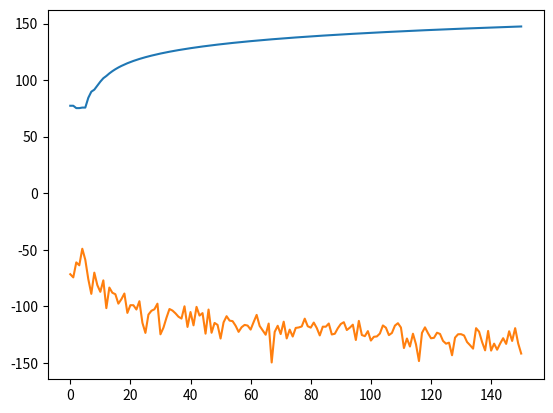

Python code for this plot:
import random, math
import numpy as np
import matplotlib.pyplot as plt 
from math import log10


random.seed(5)

horizontal = {"right": (0, 1, 4, 5, 8, 9), "left": (2, 3, 6, 7, 10, 11)}

lane_y_coor = [
    1.75,
    5.25,
    427.75,
    431.25,
    434.75,
    438.25,
    860.75,
    864.25,
    867.75,
    871.25,
    1293.75,
    1297.25,
]

vertical = {"down": (0, 1, 4, 5, 8, 9), "up": (2, 3, 6, 7, 10, 11)}

lane_x_coor = [
    1.75,
    5.25,
    244.75,
    248.25,
    251.75,
    255.25,
    494.75,
    498.25,
    501.75,
    505.25,
    744.75,
    748.25,
]


def find_greater(l, value):  # l assumed to be sorted
    for i, x in enumerate(l):
        if x > value:
            return i
    return -1


def find_lesser(l, value):  # l assumed to be sorted
    for i in range(len(l) - 1, -1, -1):
        if l[i] < value:
            return i
    return -1


def find_next_crosslane(x, y, direction):
    next_idx = None

    if direction == "right":
        next_idx = find_greater(lane_x_coor, x)

    elif direction == "left":
        next_idx = find_lesser(lane_x_coor, x)

    elif direction == "up":
        next_idx = find_greater(lane_y_coor, y)

    elif direction == "down":
        next_idx = find_lesser(lane_y_coor, y)

    assert next_idx > -1
    return next_idx


class Vehicle:
    def __init__(self, x, y, direction, lane_no, init_speed, id):
        self.x = x
        self.y = y
        self.direction = direction
        self.lane_no = lane_no
        self.speed = init_speed
        self.id = id

        self.queue = []
        self.coor = []

        next_idx = find_next_crosslane(self.x, self.y, self.direction)
        # next_dir, next_lane_no = None, None

        # enter the 1st element of queue
        if self.direction == "left" or self.direction == "right":
            self.queue.append((lane_x_coor[next_idx], self.y))
        elif self.direction == "up" or self.direction == "down":
            self.queue.append((self.x, lane_y_coor[next_idx]))
        else:
            return "Error message"

    def _decide_next_lane_dir(self, paths):
        # while True:
        #     r1, r2 = random.random(), random.random() 
        #     if r1 < 0.25:  # right
        #         if "right" in paths:
        #             next_dir = "right"
        #             next_lane_no = paths["right"][0] if r2 < 0.5 else paths["right"][1]
        #             break
        #     elif r1 < 0.5:
        #         if "left" in paths:
        #             next_dir = "left"
        #             next_lane_no = paths["left"][0] if r2 < 0.5 else paths["left"][1]
        #             break
        #     elif r1 < 0.75:
        #         if "up" in paths:
        #             next_dir = "up"
        #             next_lane_no = paths["up"][0] if r2 < 0.5 else paths["up"][1]
        #             break
        #     else:
        #         if "down" in paths:
        #             next_dir = "down"
        #             next_lane_no = paths["down"][0] if r2 < 0.5 else paths["down"][1]
        #             break

        next_dir = random.choice(list(paths.keys()))
        next_lane_no = random.choice(paths[next_dir])

        return next_dir, next_lane_no

    def decide_next_lane(self, i):
        # i -> next crosslane index perpendicular to the current direction
        print("\n\nEntered a crossroad...")
        print((self.direction, self.lane_no))
        paths = dict()  # allowed lane changes at crossroads

        if self.direction == "right":
            assert self.lane_no in horizontal["right"]
            paths["up"] = [i, i + 1]

            # if i + 2 in vertical["down"] and i + 3 in vertical["down"]:
            if i < len(lane_x_coor) - 2:
                if self.lane_no + 1 in horizontal["right"]:
                    paths["right"] = [self.lane_no, self.lane_no + 1]
                else:
                    # assert(self.lane_no - 1 in horizontal['right'])
                    paths["right"] = [self.lane_no - 1, self.lane_no]

            if self.lane_no >= 2:
                if i + 2 in vertical["down"] and i + 3 in vertical["down"]:
                    paths["down"] = [i + 2, i + 3]

                if self.lane_no - 1 in horizontal["left"]:
                    # assert(self.lane_no + 2 in horizontal['left'] and self.lane_no + 3 in horizontal['left'])
                    paths["left"] = [self.lane_no - 1, self.lane_no - 2]
                else:
                    # assert(self.lane_no + 1 in horizontal['left'] and self.lane_no + 2 in horizontal['left'])
                    paths["left"] = [self.lane_no - 2, self.lane_no - 3]

        ##########################################################################################################
        elif self.direction == "left":
            assert self.lane_no in horizontal["left"]
            paths["down"] = [i, i - 1]

            # if i - 2 in vertical["up"] and i - 3 in vertical["up"]:
            if i >= 2:
                if self.lane_no + 1 in horizontal["left"]:
                    paths["left"] = [self.lane_no, self.lane_no + 1]
                else:
                    # assert(self.lane_no - 1 in horizontal['left'])
                    paths["left"] = [self.lane_no - 1, self.lane_no]

            if self.lane_no < len(lane_y_coor) - 2:
                if i - 2 in vertical["up"] and i - 3 in vertical["up"]:
                    paths["up"] = [i - 2, i - 3]

                if self.lane_no + 1 in horizontal["right"]:
                    # assert(self.lane_no + 2 in horizontal['left'] and self.lane_no + 3 in horizontal['left'])
                    paths["right"] = [self.lane_no + 1, self.lane_no + 1]
                else:
                    # assert(self.lane_no + 1 in horizontal['left'] and self.lane_no + 2 in horizontal['left'])
                    paths["right"] = [self.lane_no + 2, self.lane_no + 3]

        ############################################################################################################
        elif self.direction == "up":
            paths["left"] = [i, i + 1]

            if i + 2 in horizontal["right"] and i + 3 in horizontal["right"]:
                if self.lane_no + 1 in vertical["up"]:
                    paths["up"] = [self.lane_no, self.lane_no + 1]
                else:
                    # assert(self.lane_no - 1 in vertical['up'])
                    paths["up"] = [self.lane_no - 1, self.lane_no]

            if self.lane_no < len(lane_x_coor) - 2:
                if i + 2 in horizontal["right"] and i + 3 in horizontal["right"]:
                    paths["right"] = [i + 2, i + 3]

                if self.lane_no + 1 in vertical["down"]:
                    # assert(self.lane_no + 2 in vertical['left'] and self.lane_no + 3 in horizontal['left'])
                    paths["down"] = [self.lane_no + 1, self.lane_no + 2]
                else:
                    # assert(self.lane_no + 1 in vertical['left'] and self.lane_no + 2 in horizontal['left'])
                    paths["down"] = [self.lane_no + 2, self.lane_no + 3]

        ##########################################################################################################
        elif self.direction == "down":
            paths["right"] = [i, i - 1]

            if i - 2 in horizontal["left"] and i - 3 in horizontal["left"]:
                if self.lane_no + 1 in vertical["down"]:
                    paths["down"] = [self.lane_no, self.lane_no + 1]
                else:
                    # assert(self.lane_no - 1 in vertical['down'])
                    paths["down"] = [self.lane_no - 1, self.lane_no]

            if self.lane_no > 1:
                if i - 2 in horizontal["left"] and i - 3 in horizontal["left"]:
                    paths["left"] = [i - 2, i - 3]

                if self.lane_no - 1 in vertical["up"]:
                    # assert(self.lane_no + 2 in vertical['left'] and self.lane_no + 3 in horizontal['left'])
                    paths["up"] = [self.lane_no - 1, self.lane_no - 2]
                else:
                    # assert(self.lane_no + 1 in vertical['left'] and self.lane_no + 2 in horizontal['left'])
                    paths["up"] = [self.lane_no - 2, self.lane_no - 3]

        print("Paths: ", paths)
        print("Next Lane deciding....")
        to_return = self._decide_next_lane_dir(paths)
        print(to_return)
        return to_return

    def set_new_direction_lane(self, next_point):
        #  given current point and next point, modify self.direction and self.lane_no
        print("Current point: ", self.x, self.y)
        print("Next point: ", next_point)

        assert bool(self.x == next_point[0]) ^ bool(
            self.y == next_point[1]
        )  # performing xor
        if self.x == next_point[0]:  # move up/down
            self.lane_no = lane_x_coor.index(self.x)
            if next_point[1] > self.y:
                self.direction = "up"
            else:
                self.direction = "down"
        elif self.y == next_point[1]:  # move left/right
            self.lane_no = lane_y_coor.index(self.y)
            if next_point[0] > self.x:
                self.direction = "right"
            else:
                self.direction = "left"

        print("New direction and lane: ", self.direction, self.lane_no)
        return None

    def move(self, interval):
        # # step = speed * interval
        # # print("step = ", step)
        # coor = list()
        # t = 0
        # queue = []  # list of the points to be visited

        # next_idx = find_next_crosslane(self.x, self.y, self.direction)
        # next_dir, next_lane_no = None, None
        #
        # # enter the 1st element of queue
        # if self.direction == "left" or self.direction == "right":
        #     queue.append((lane_x_coor[next_idx], self.y))
        # elif self.direction == "up" or self.direction == "down":
        #     queue.append((self.x, lane_y_coor[next_idx]))
        # else:
        #     return "Error message"

        # print("Queue: ", queue)
        # t = 0
        # while t <= time:

        if self.direction in "right":
            self.x += self.speed * interval

            if self.x >= self.queue[0][0]:  # crossing an intersection
                self.x = self.queue[0][0]
                curr_pos = self.queue.pop(0)  # current intersection coordinates

                if len(self.queue) == 0:  # signifies entering a crossroad
                    # add to self.queue the points to visit in the current crossroad and first intersection in the next crossroad

                    next_dir, next_lane_no = self.decide_next_lane(
                        lane_x_coor.index(self.x)
                    )

                    if next_dir == "left":
                        n_y = lane_y_coor[next_lane_no]
                        self.queue.append((self.x, n_y))
                        # next crossroad
                        n_x = lane_x_coor[
                            find_next_crosslane(
                                self.queue[-1][0], self.queue[-1][1], next_dir
                            )
                        ]
                        self.queue.append((n_x, n_y))

                    elif next_dir == "right":
                        n_y = lane_y_coor[next_lane_no]
                        if self.lane_no != next_lane_no:
                            self.queue.append((self.x, n_y))
                        n_x = lane_x_coor[lane_x_coor.index(self.x) + 3]
                        self.queue.append((n_x, n_y))
                        # next crossroad
                        # nn_x = lane_x_coor[lane_x_coor.index(self.x) + 4]
                        # self.queue.append((nn_x, n_y))
                        n_x = lane_x_coor[
                            find_next_crosslane(
                                self.queue[-1][0], self.queue[-1][1], next_dir
                            )
                        ]
                        self.queue.append((n_x, n_y))

                    elif next_dir == "up":
                        n_x = lane_x_coor[next_lane_no]
                        n_y = self.y
                        if (n_x, n_y) != curr_pos:
                            self.queue.append((n_x, n_y))
                        if (self.lane_no + 1) in horizontal["right"]:
                            n_y = lane_y_coor[self.lane_no + 1]
                            self.queue.append((n_x, n_y))
                        # next crossroad
                        if len(self.queue):
                            n_y = lane_y_coor[
                                find_next_crosslane(
                                    self.queue[-1][0], self.queue[-1][1], next_dir
                                )
                            ]
                        else:
                            n_y = lane_y_coor[
                                find_next_crosslane(self.x, self.y, next_dir)
                            ]
                        self.queue.append((n_x, n_y))

                    elif next_dir == "down":
                        n_x = lane_x_coor[next_lane_no]
                        n_y = self.y
                        self.queue.append((n_x, n_y))
                        if (self.lane_no - 1) in horizontal["right"]:
                            n_y = lane_y_coor[self.lane_no - 3]
                            self.queue.append((n_x, n_y))
                        else:
                            n_y = lane_y_coor[self.lane_no - 2]
                            self.queue.append((n_x, n_y))
                        # next crossroad
                        n_y = lane_y_coor[
                            find_next_crosslane(
                                self.queue[-1][0], self.queue[-1][1], next_dir
                            )
                        ]
                        self.queue.append((n_x, n_y))
                    else:
                        pass

                print("Queue : ", self.queue)
                next_point = self.queue[0]
                self.set_new_direction_lane(next_point)

        elif self.direction in "left":
            self.x -= self.speed * interval

            if self.x <= self.queue[0][0]:  # crossing an intersection
                self.x = self.queue[0][0]
                curr_pos = self.queue.pop(
                    0
                )  # current position i.e. intersection coordinates

                if len(self.queue) == 0:  # signifies entering a crossroad
                    # add to queue the points to visit in the current crossroad and first intersection in the next crossroad

                    next_dir, next_lane_no = self.decide_next_lane(
                        lane_x_coor.index(self.x)
                    )

                    if next_dir == "right":
                        n_y = lane_y_coor[next_lane_no]
                        self.queue.append((self.x, n_y))
                        # next crossroad
                        n_x = lane_x_coor[
                            find_next_crosslane(
                                self.queue[-1][0], self.queue[-1][1], next_dir
                            )
                        ]
                        self.queue.append((n_x, n_y))

                    elif next_dir == "left":
                        n_y = lane_y_coor[next_lane_no]
                        if self.lane_no != next_lane_no:
                            self.queue.append((self.x, n_y))
                        n_x = lane_x_coor[lane_x_coor.index(self.x) - 3]
                        self.queue.append((n_x, n_y))
                        # next crossroad
                        # nn_x = lane_x_coor[lane_x_coor.index(self.x) - 4]
                        # self.queue.append((nn_x, n_y))
                        n_x = lane_x_coor[
                            find_next_crosslane(
                                self.queue[-1][0], self.queue[-1][1], next_dir
                            )
                        ]
                        self.queue.append((n_x, n_y))

                    elif next_dir == "down":
                        n_x = lane_x_coor[next_lane_no]
                        n_y = self.y
                        if (n_x, n_y) != curr_pos:
                            self.queue.append((n_x, n_y))
                        if (self.lane_no - 1) in horizontal["left"]:
                            n_y = lane_y_coor[self.lane_no - 1]
                            self.queue.append((n_x, n_y))
                        # next crossroad
                        if len(self.queue):
                            n_y = lane_y_coor[
                                find_next_crosslane(
                                    self.queue[-1][0], self.queue[-1][1], next_dir
                                )
                            ]
                        else:
                            n_y = lane_y_coor[
                                find_next_crosslane(self.x, self.y, next_dir)
                            ]
                        self.queue.append((n_x, n_y))

                    elif next_dir == "up":
                        n_x = lane_x_coor[next_lane_no]
                        n_y = self.y
                        self.queue.append((n_x, n_y))
                        if (self.lane_no + 1) in horizontal["left"]:
                            n_y = lane_y_coor[self.lane_no + 3]
                            self.queue.append((n_x, n_y))
                        else:
                            n_y = lane_y_coor[self.lane_no + 2]
                            self.queue.append((n_x, n_y))
                        # next crossroad
                        n_y = lane_y_coor[
                            find_next_crosslane(
                                self.queue[-1][0], self.queue[-1][1], next_dir
                            )
                        ]
                        self.queue.append((n_x, n_y))
                    else:
                        pass

                print("Queue : ", self.queue)
                next_point = self.queue[0]
                self.set_new_direction_lane(next_point)

        elif self.direction in "up":
            self.y += self.speed * interval

            if self.y >= self.queue[0][1]:  # crossing an intersection
                self.y = self.queue[0][1]
                curr_pos = self.queue.pop(
                    0
                )  # current position i.e. intersection coordinates

                if len(self.queue) == 0:  # signifies entering a crossroad
                    # add to queue the points to visit in the current crossroad and first intersection in the next crossroad

                    next_dir, next_lane_no = self.decide_next_lane(
                        lane_y_coor.index(self.y)
                    )

                    if next_dir == "down":
                        n_x = lane_x_coor[next_lane_no]
                        n_y = self.y
                        self.queue.append((n_x, n_y))
                        # next crossroad
                        n_y = lane_y_coor[
                            find_next_crosslane(
                                self.queue[-1][0], self.queue[-1][1], next_dir
                            )
                        ]
                        self.queue.append((n_x, n_y))

                    elif next_dir == "up":
                        n_x = lane_x_coor[next_lane_no]
                        n_y = self.y
                        if self.lane_no != next_lane_no:
                            self.queue.append((n_x, n_y))
                        n_y = lane_y_coor[lane_y_coor.index(self.y) + 3]
                        self.queue.append((n_x, n_y))
                        # next crossroad
                        # nn_x = lane_x_coor[lane_x_coor.index(self.x) + 4]
                        # self.queue.append((nn_x, n_y))
                        n_y = lane_y_coor[
                            find_next_crosslane(
                                self.queue[-1][0], self.queue[-1][1], next_dir
                            )
                        ]
                        self.queue.append((n_x, n_y))

                    elif next_dir == "left":
                        n_y = lane_y_coor[next_lane_no]
                        n_x = self.x
                        if (n_x, n_y) != curr_pos:
                            self.queue.append((n_x, n_y))
                        if (self.lane_no - 1) in vertical["up"]:
                            n_x = lane_x_coor[self.lane_no - 1]
                            self.queue.append((n_x, n_y))
                        # next crossroad
                        if len(self.queue):
                            n_x = lane_x_coor[
                                find_next_crosslane(
                                    self.queue[-1][0], self.queue[-1][1], next_dir
                                )
                            ]
                        else:
                            n_x = lane_x_coor[
                                find_next_crosslane(self.x, self.y, next_dir)
                            ]
                        self.queue.append((n_x, n_y))

                    elif next_dir == "right":
                        n_y = lane_y_coor[next_lane_no]
                        n_x = self.x
                        self.queue.append((n_x, n_y))
                        if (self.lane_no - 1) in vertical["up"]:
                            n_x = lane_x_coor[self.lane_no + 2]
                            self.queue.append((n_x, n_y))
                        else:
                            n_x = lane_x_coor[self.lane_no + 3]
                            self.queue.append((n_x, n_y))
                        # next crossroad
                        n_x = lane_x_coor[
                            find_next_crosslane(
                                self.queue[-1][0], self.queue[-1][1], next_dir
                            )
                        ]
                        self.queue.append((n_x, n_y))
                    else:
                        pass

                print("Queue : ", self.queue)
                next_point = self.queue[0]
                self.set_new_direction_lane(next_point)

        elif self.direction in "down":
            self.y -= self.speed * interval

            if self.y <= self.queue[0][1]:  # crossing an intersection
                self.y = self.queue[0][1]
                curr_pos = self.queue.pop(0)  # current position i.e. intersection coordinates

                if len(self.queue) == 0:  # signifies entering a crossroad
                    # add to queue the points to visit in the current crossroad and first intersection in the next crossroad

                    next_dir, next_lane_no = self.decide_next_lane(
                        lane_y_coor.index(self.y)
                    )

                    if next_dir == "up":
                        n_x = lane_x_coor[next_lane_no]
                        n_y = self.y
                        self.queue.append((n_x, n_y))
                        # next crossroad
                        n_y = lane_y_coor[
                            find_next_crosslane(
                                self.queue[-1][0], self.queue[-1][1], next_dir
                            )
                        ]
                        self.queue.append((n_x, n_y))

                    elif next_dir == "down":
                        n_x = lane_x_coor[next_lane_no]
                        n_y = self.y
                        if self.lane_no != next_lane_no:
                            self.queue.append((n_x, n_y))
                        n_y = lane_y_coor[lane_y_coor.index(self.y) - 3]
                        self.queue.append((n_x, n_y))
                        # next crossroad
                        # nn_x = lane_x_coor[lane_x_coor.index(self.x) + 4]
                        # self.queue.append((nn_x, n_y))
                        n_y = lane_y_coor[
                            find_next_crosslane(
                                self.queue[-1][0], self.queue[-1][1], next_dir
                            )
                        ]
                        self.queue.append((n_x, n_y))

                    elif next_dir == "right":
                        n_y = lane_y_coor[next_lane_no]
                        n_x = self.x
                        if (n_x, n_y) != curr_pos:
                            self.queue.append((n_x, n_y))
                        if (self.lane_no + 1) in vertical["down"]:
                            n_x = lane_x_coor[self.lane_no + 1]
                            self.queue.append((n_x, n_y))
                        # next crossroad
                        if len(self.queue):
                            n_x = lane_x_coor[
                                find_next_crosslane(
                                    self.queue[-1][0], self.queue[-1][1], next_dir
                                )
                            ]
                        else:
                            n_x = lane_x_coor[
                                find_next_crosslane(self.x, self.y, next_dir)
                            ]
                        self.queue.append((n_x, n_y))

                    elif next_dir == "left":
                        n_y = lane_y_coor[next_lane_no]
                        n_x = self.x
                        self.queue.append((n_x, n_y))
                        if (self.lane_no + 1) in vertical["down"]:
                            n_x = lane_x_coor[self.lane_no - 2]
                            self.queue.append((n_x, n_y))
                        else:
                            n_x = lane_x_coor[self.lane_no - 3]
                            self.queue.append((n_x, n_y))
                        # next crossroad
                        n_x = lane_x_coor[
                            find_next_crosslane(
                                self.queue[-1][0], self.queue[-1][1], next_dir
                            )
                        ]
                        self.queue.append((n_x, n_y))
                    else:
                        pass

                print("Queue : ", self.queue)
                next_point = self.queue[0]
                self.set_new_direction_lane(next_point)

        else:
            print("XXXXXXXXXXXXXX")
            return

        self.coor.append((self.x, self.y))
        # t += interval

        # return coor


def find_pairs(vehicles, max_sep):
    # vehicles -> list of Vehicle objects
    # max_sep -> maximum separation between 2 vehicles to form a pair
    n = len(vehicles)
    pairs = []
    v1, v2 = None, None
    for i in range(n):
        for j in range(i + 1, n):
            v1, v2 = vehicles[i], vehicles[j]
            if (v1.x - v2.x) ** 2 + (v1.y - v2.y) ** 2 <= max_sep ** 2:
                pairs.append((v1.id, v2.id))
    return pairs


def in_same_lane(v1, v2):
    return v1.lane_no == v2.lane_no and v1.direction == v2.direction


def is_LOS(vehicles, v1, v2):
    assert in_same_lane(v1, v2)
    for v in vehicles:
        if not in_same_lane(v, v1):
            continue
        if v1.direction == "left" or v1.direction == "right":
            if (v.x - v1.x) * (v.x - v2.x) < 0:  # v is in between v1 and v2
                return False
        else:
            if (v.y - v1.y) * (v.y - v2.y) < 0:
                return False
    return True


def calculate_PL_shadow(n, vehicles, D, PL, S, N_S, fc, d_corr, sigmaLOS, sigmaNLOS):
    # n = len(vehicles)
    # PT = np.ones((n, n))
    # PL = np.ones((n, n))

    for i in range(n):
        for j in range(i + 1, n):
        
            if in_same_lane(vehicles[i], vehicles[j]):
                # if is_LOS(vehicles, vehicles[i], vehicles[j]):
                PL[i][j] = 38.77 + 16.7*log10(D[i][j]) + 18.2*log10(fc)
                N_S[i][j] = np.random.normal(0, sigmaLOS)
            else:
                PL[i][j] = 36.85 + 30*log10(D[i][j]) + 18.9*log10(fc)
                N_S[i][j] = np.random.normal(0, sigmaNLOS)

            # PL[j][i] = PL[i][j]
            # N_S[j][i] = N_S[i][j]

    # print(N_S)
    # print("************************************")
    S = math.e**(-D/d_corr) * S + (1 - math.e**(-2*D/d_corr))**0.5 * N_S
    # print(S)

    # PR = PT / 10**(PL/10)
    return S

def apply_rayleigh(Pr, N):
    for i in range(N):
        for j in range(i+1, N):
            Pr_lin_ij = 10**(Pr[i][j]/10)
            Pr[i][j] = 10*log10(np.random.exponential(1)*Pr_lin_ij)
            # Pr[j][i] = Pr[i][j]
    return


def main():
    x, y = 240, lane_y_coor[4]
    d = "right"
    l = 4
    speed = 20

    vehicles = []

    vehicles.append(Vehicle(x, y, d, l, speed, 1))
    vehicles.append(Vehicle(x - 5, y, d, l, speed, 2))
    # vehicles.append(Vehicle(x - 10, y, d, l, speed, 3))
    # vehicles.append(Vehicle(x - 15, y, d, l, speed, 4))
    # vehicles.append(Vehicle(x - 20, y, d, l, speed, 5))
    # vehicles.append(Vehicle(x - 25, y, d, l, speed, 6))

    N = len(vehicles)
    time, interval = 15, 0.1
    assert speed * interval < 3.5

    # print(v.move(time, interval))

    # pairs_over_time = []  # list of lists of tuples
    # pairs = []  # lists of tuples

    Pt = np.full((N, N), 20)        #20dB tramsmit power, 100 in linear
    D = np.zeros((N, N))
    PL, S, N_S = np.zeros((N, N)), np.zeros((N, N)), np.zeros((N, N))

    PL_array = []
    D_array = []
    Pr_array = []

    t = 0

    while t <= time:
        print(f'At time = {t} ms: ')
        for v in vehicles:
            v.move(interval)

        # pairs = find_pairs(vehicles, 10)
        # pairs_over_time.append(pairs)

        for i in range(N):
            for j in range(i+1, N):
                D[i][j] = ((vehicles[i].x - vehicles[j].x)**2 + (vehicles[i].y - vehicles[j].y)**2)**0.5
                # D[j][i] = D[i][j]
        
        S = calculate_PL_shadow(N, vehicles, D, PL, S, N_S, fc=30, d_corr=10, sigmaLOS=3, sigmaNLOS=4)
        # print(D)
        # print(PL)
        # print(N_S)
        # print(S)

        Pr = Pt - PL - S
        apply_rayleigh(Pr, N)
        # print(Pr)

        t += interval

        print("**************************************************")
        D_array.append(D[0][1])
        PL_array.append(PL[0][1])
        Pr_array.append(Pr[0][1])
        
    
    # plt.plot(D_array)
    plt.plot(PL_array)
    plt.plot(Pr_array)
    plt.show()
    
    # for v in vehicles:
    #     print(v.coor, "\n\n")
    #     pass

    # for l in pairs_over_time:
    #     print(l)
  

if __name__ == "__main__":
    main()